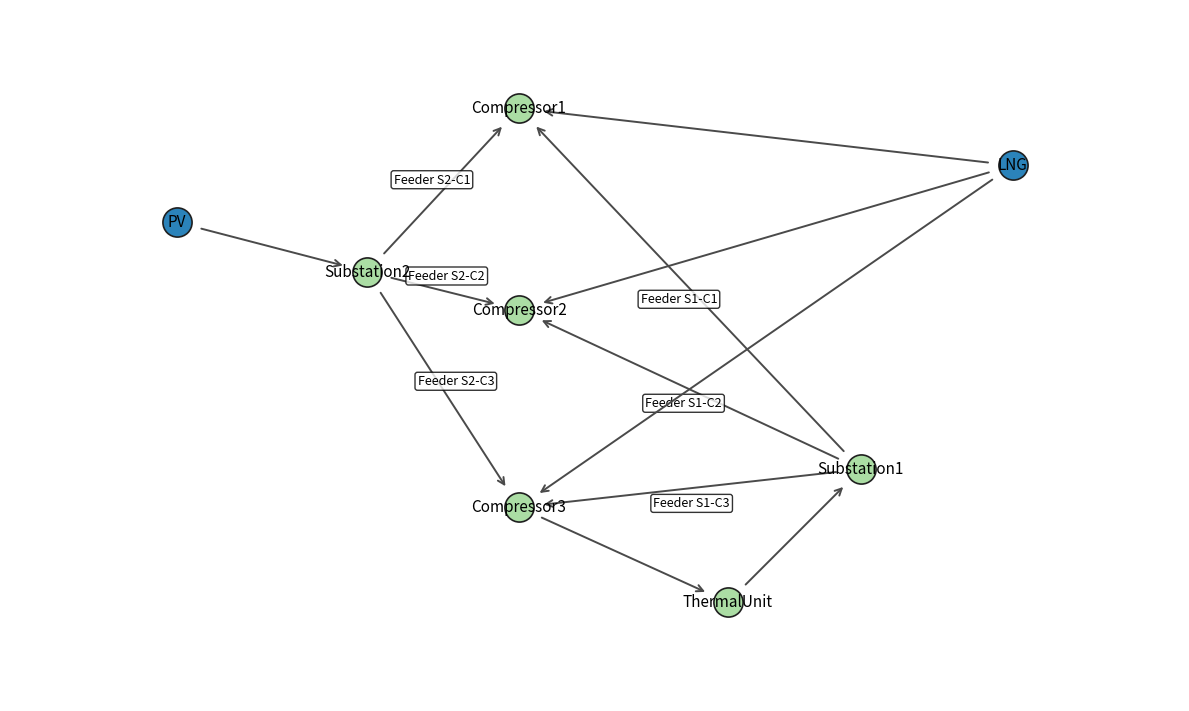

The script that saved this image:
"""Plot the dependency network of assets in the TrialEnv environment.

The relationships mirror the logical dependencies implemented in
``utils.environment_placeholder.TrialEnv._compute_metrics`` where service
availability propagates across assets such as PV, substations, compressors,
the thermal unit, and the LNG terminal.
"""

from __future__ import annotations

import math
from typing import Dict, Mapping, Sequence, Tuple

import matplotlib.pyplot as plt

__all__ = ["plot_asset_dependency_network"]

# Directed dependencies: each asset lists the upstream components it requires
# to be operational. Edges are drawn from dependency -> dependent.
BASE_ASSET_DEPENDENCIES: Mapping[str, Sequence[str]] = {
    "Substation2": ("PV",),
    "Compressor1": ("LNG", "Substation1", "Substation2"),
    "Compressor2": ("LNG", "Substation1", "Substation2"),
    "Compressor3": ("LNG", "Substation1", "Substation2"),
    "ThermalUnit": ("Compressor3",),
    "Substation1": ("ThermalUnit",),
}

EXTENDED_ASSET_DEPENDENCIES: Mapping[str, Sequence[str]] = {
    "Substation3": ("ThermalUnit",),
    "Compressor4": ("LNG_Backup", "Substation1", "Substation3"),
    "ThermalUnit2": ("Compressor4",),
    "Substation4": ("PV_Expansion", "ThermalUnit2"),
    "Compressor5": ("LNG_Backup", "Substation3", "Substation4"),
}

# Optional edge labels to highlight the role of key connections.
BASE_EDGE_LABELS: Dict[Tuple[str, str], str] = {
    ("Substation1", "Compressor1"): "Feeder S1-C1",
    ("Substation1", "Compressor2"): "Feeder S1-C2",
    ("Substation1", "Compressor3"): "Feeder S1-C3",
    ("Substation2", "Compressor1"): "Feeder S2-C1",
    ("Substation2", "Compressor2"): "Feeder S2-C2",
    ("Substation2", "Compressor3"): "Feeder S2-C3",
}

EXTENDED_EDGE_LABELS: Dict[Tuple[str, str], str] = {
    ("Substation1", "Compressor4"): "Feeder S1-C4",
    ("Substation3", "Compressor4"): "Feeder S3-C4",
    ("Substation3", "Compressor5"): "Feeder S3-C5",
    ("Substation4", "Compressor5"): "Feeder S4-C5",
}

# Manually chosen coordinates to keep the diagram easy to read.
BASE_MANUAL_POSITIONS: Mapping[str, Tuple[float, float]] = {
    # Anchor sources far apart so downstream edges do not stack.
    "PV": (-11.0, 4.5),
    "LNG": (11.0, 6.0),
    # Downstream assets arranged to follow the logical flow left-to-right.
    "Substation2": (-6.0, 3.2),
    "Compressor1": (-2.0, 7.5),
    "Compressor2": (-2.0, 2.2),
    "Compressor3": (-2.0, -3.0),
    "ThermalUnit": (3.5, -5.5),
    "Substation1": (7.0, -2.0),
}

EXTENDED_MANUAL_POSITIONS: Mapping[str, Tuple[float, float]] = {
    "PV_Expansion": (-11.0, 8.5),
    "LNG_Backup": (13.0, 8.0),
    "Substation3": (3.5, 0.5),
    "Compressor4": (1.0, 4.5),
    "ThermalUnit2": (6.0, -6.5),
    "Substation4": (9.0, 2.0),
    "Compressor5": (5.0, 5.5),
}


def _dependency_map(include_extensions: bool) -> Dict[str, Sequence[str]]:
    data: Dict[str, Sequence[str]] = dict(BASE_ASSET_DEPENDENCIES)
    if include_extensions:
        data.update(EXTENDED_ASSET_DEPENDENCIES)
    return data


def _edge_labels(include_extensions: bool) -> Dict[Tuple[str, str], str]:
    labels: Dict[Tuple[str, str], str] = dict(BASE_EDGE_LABELS)
    if include_extensions:
        labels.update(EXTENDED_EDGE_LABELS)
    return labels


def _manual_positions(include_extensions: bool) -> Dict[str, Tuple[float, float]]:
    positions: Dict[str, Tuple[float, float]] = dict(BASE_MANUAL_POSITIONS)
    if include_extensions:
        positions.update(EXTENDED_MANUAL_POSITIONS)
    return positions


def _collect_assets(dependency_map: Mapping[str, Sequence[str]]) -> Sequence[str]:
    """Gather the unique set of assets present in the dependency map."""
    downstream = set(dependency_map.keys())
    upstream = {asset for deps in dependency_map.values() for asset in deps}
    ordered = list(dict.fromkeys(list(upstream) + list(downstream)))
    return sorted(ordered)


def _circular_layout(nodes: Sequence[str], radius: float = 2.5) -> Dict[str, Tuple[float, float]]:
    """Fallback layout that arranges nodes on a circle."""
    positions: Dict[str, Tuple[float, float]] = {}
    n = max(len(nodes), 1)
    for idx, node in enumerate(nodes):
        angle = 2.0 * math.pi * (idx / n)
        positions[node] = (radius * math.cos(angle), radius * math.sin(angle))
    return positions


def _compute_positions(
    nodes: Sequence[str],
    include_extensions: bool,
) -> Dict[str, Tuple[float, float]]:
    """Get plotting coordinates based on predefined manual positions."""
    manual_positions = _manual_positions(include_extensions)
    positions = {node: manual_positions[node] for node in nodes if node in manual_positions}
    missing = [node for node in nodes if node not in positions]
    if missing:
        positions.update(_circular_layout(missing))
    return positions


def plot_asset_dependency_network(
    *,
    ax: plt.Axes | None = None,
    show: bool = True,
    save_path: str | None = None,
    include_extensions: bool = False,
    subplot_title: str | None = None,
) -> Tuple[plt.Figure, plt.Axes]:
    """Plot the asset dependency graph described by TrialEnv."""
    dependency_map = _dependency_map(include_extensions)
    nodes = _collect_assets(dependency_map)
    positions = _compute_positions(
        nodes,
        include_extensions=include_extensions,
    )
    edges = [
        (dependency, asset)
        for asset, dependencies in dependency_map.items()
        for dependency in dependencies
    ]
    edge_labels = _edge_labels(include_extensions)

    fig: plt.Figure
    if ax is None:
        fig, ax = plt.subplots(figsize=(12, 8))
    else:
        fig = ax.figure

    ax.set_aspect("equal")
    ax.axis("off")
    ax.margins(0.2)
    if subplot_title:
        ax.set_title(subplot_title, fontsize=13)

    # Draw edges first so node markers appear on top.
    for start, end in edges:
        x0, y0 = positions[start]
        x1, y1 = positions[end]
        ax.annotate(
            "",
            xy=(x1, y1),
            xytext=(x0, y0),
            arrowprops=dict(
                arrowstyle="->",
                color="#4a4a4a",
                linewidth=1.4,
                shrinkA=18,
                shrinkB=18,
                mutation_scale=12,
            ),
        )

        label = edge_labels.get((start, end))
        if label:
            mid_x = (x0 + x1) / 2.0
            mid_y = (y0 + y1) / 2.0
            dx = x1 - x0
            dy = y1 - y0
            length = math.hypot(dx, dy)
            if length > 0:
                # Offset label slightly perpendicular to the edge to avoid overlap.
                offset_scale = 0.4
                off_x = -dy / length * offset_scale
                off_y = dx / length * offset_scale
                mid_x += off_x
                mid_y += off_y
            ax.text(
                mid_x,
                mid_y,
                label,
                fontsize=9,
                ha="center",
                va="center",
                bbox=dict(boxstyle="round,pad=0.2", facecolor="white", alpha=0.8),
            )

    # Draw nodes with a consistent style.
    for node in nodes:
        x, y = positions[node]
        ax.scatter(
            [x],
            [y],
            s=440,
            color="#2b83ba" if node not in dependency_map else "#abdda4",
            edgecolors="#1f1f1f",
            linewidths=1.2,
            zorder=3,
        )
        ax.text(
            x,
            y,
            node,
            fontsize=11,
            ha="center",
            va="center",
            color="black",
            zorder=4,
        )

    fig.tight_layout()
    if save_path is not None:
        fig.savefig(save_path, bbox_inches="tight")
    if show:
        plt.show()
    return fig, ax


if __name__ == "__main__":
    plot_asset_dependency_network(include_extensions=False)
